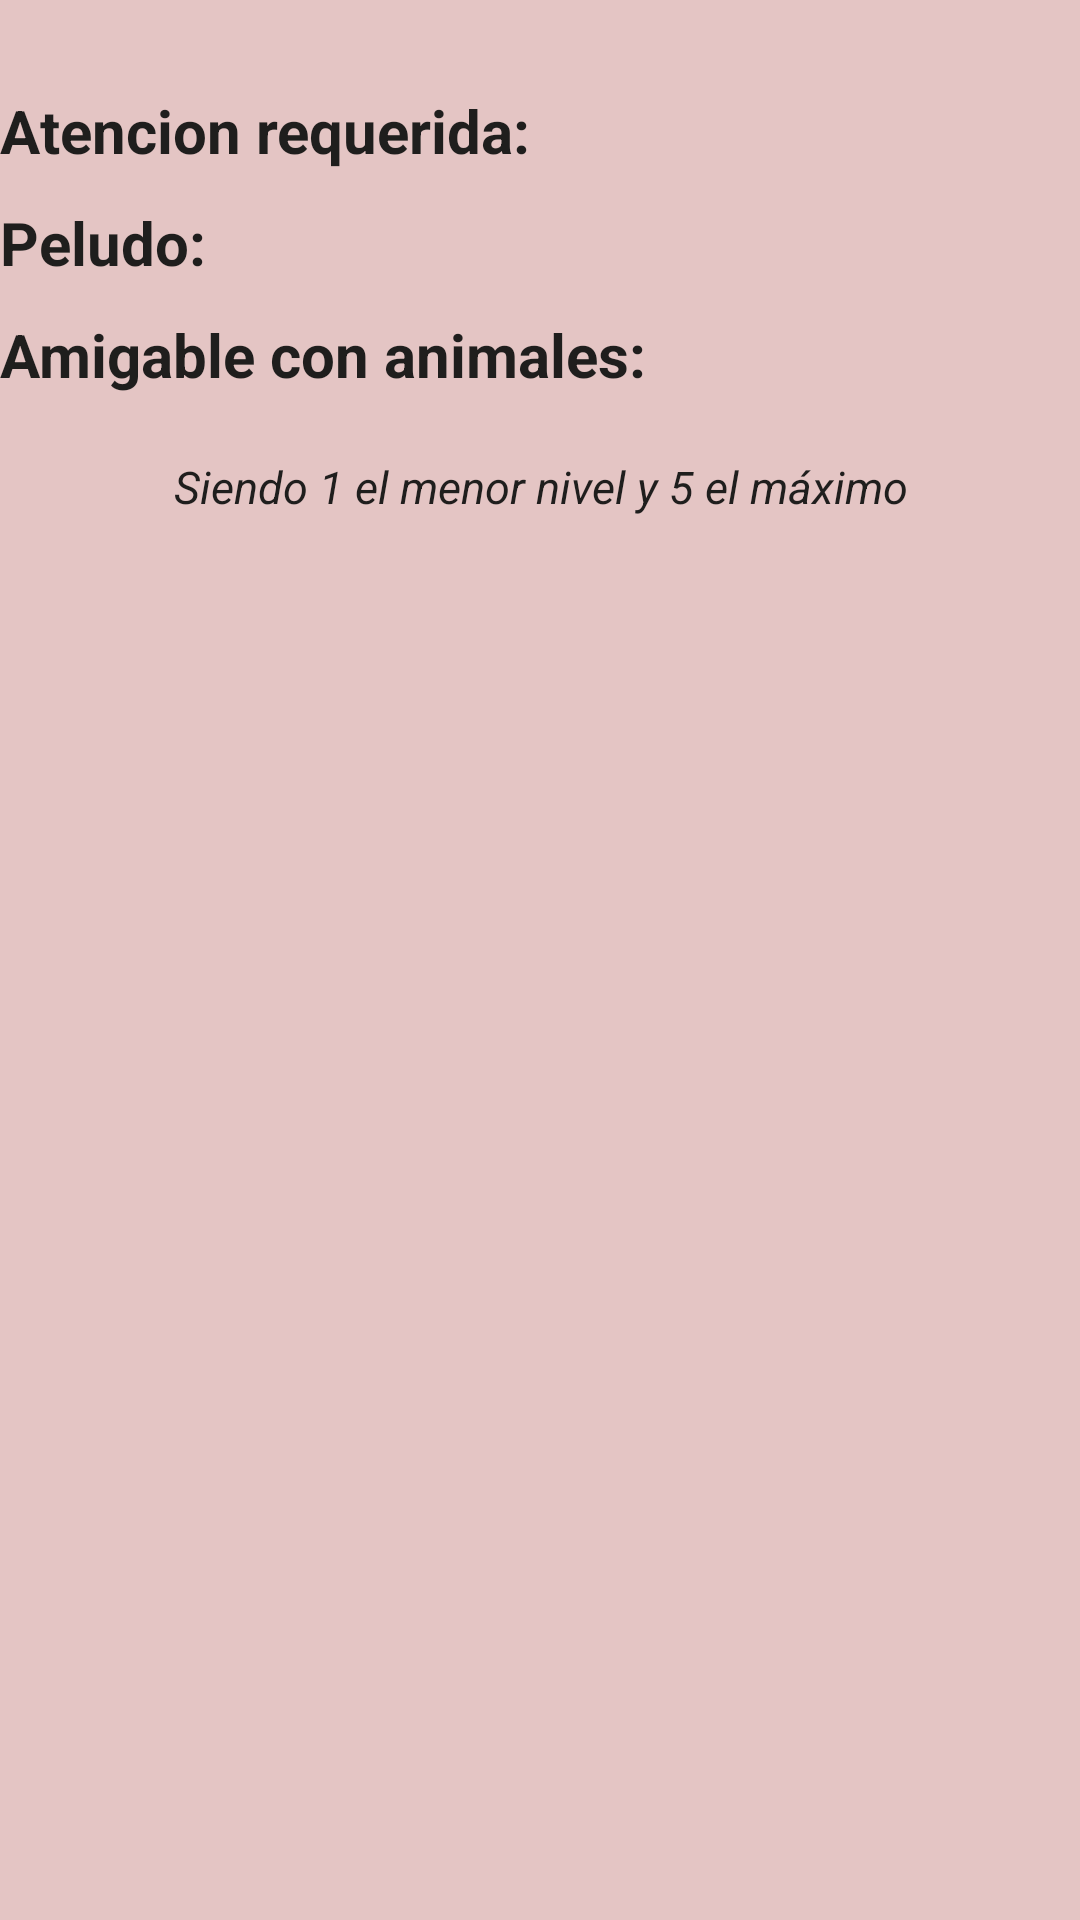

Android layout source for this screen:
<!-- AndroidManifest.xml: application theme Base.Theme.patitasApp -->
<!-- res/layout/segundo_fragmento.xml -->
<?xml version="1.0" encoding="utf-8"?>
<LinearLayout xmlns:android="http://schemas.android.com/apk/res/android"
    android:layout_width="match_parent"
    android:layout_height="match_parent"
    android:orientation="vertical"
    android:background="@color/rosita">

        <LinearLayout
            android:layout_width="wrap_content"
            android:layout_marginTop="30dp"
            android:layout_height="wrap_content"
            android:layout_marginBottom="5pt"
            android:orientation="horizontal">

            <TextView
                android:id="@+id/palabraAtencion"
                android:layout_width="wrap_content"
                android:layout_height="wrap_content"
                android:text="@string/pAtencion"
                android:textColor="@color/grisMasOscuro"
                android:textSize="20sp"
                android:textStyle="bold" />

            <TextView
                android:id="@+id/txAtencion"
                android:layout_width="wrap_content"
                android:layout_height="wrap_content"
                android:textColor="@color/grisOscuro"
                android:textSize="20sp"
                android:textStyle="bold"
                android:layout_marginStart="15dp"/>

        </LinearLayout>

        <LinearLayout
            android:layout_width="wrap_content"
            android:layout_height="wrap_content"
            android:layout_marginBottom="5pt"
            android:background="@drawable/roundstyle"
            android:orientation="horizontal">

            <TextView
                android:id="@+id/palabraTiraPelo"
                android:layout_width="wrap_content"
                android:layout_height="wrap_content"
                android:text="@string/pTiraPelo"
                android:textColor="@color/grisMasOscuro"
                android:textSize="20sp"
                android:textStyle="bold" />

            <TextView
                android:id="@+id/txTiraPelo"
                android:layout_width="wrap_content"
                android:layout_height="wrap_content"
                android:textColor="@color/grisOscuro"
                android:textSize="20sp"
                android:textStyle="bold"
                android:layout_marginStart="15dp"/>

        </LinearLayout>

        <LinearLayout
            android:layout_width="wrap_content"
            android:layout_height="wrap_content"
            android:layout_marginBottom="5pt"
            android:background="@drawable/roundstyle">

            <TextView
                android:id="@+id/palabraAmigable"
                android:layout_width="wrap_content"
                android:layout_height="wrap_content"
                android:text="@string/pAmigable"
                android:textColor="@color/grisMasOscuro"
                android:textSize="20sp"
                android:textStyle="bold" />

            <TextView
                android:id="@+id/txAmigable"
                android:layout_width="wrap_content"
                android:layout_height="wrap_content"
                android:textColor="@color/grisOscuro"
                android:textSize="20sp"
                android:textStyle="bold"
                android:layout_marginStart="15dp" />
        </LinearLayout>

    <LinearLayout
        android:layout_width="match_parent"
        android:layout_height="wrap_content"
        android:background="@drawable/roundstyle">

        <TextView
            android:id="@+id/txInformacion"
            android:text="@string/informacion"
            android:layout_width="match_parent"
            android:layout_height="wrap_content"
            android:textAlignment="center"
            android:textColor="@color/grisMasOscuro"
            android:textSize="15sp"
            android:textStyle="italic"
            android:layout_marginVertical="10dp"/>
    </LinearLayout>

</LinearLayout>
<!-- resources referenced by this layout -->
<resources>
  <color name="grisMasOscuro">#1f1e1d</color>
  <color name="grisOscuro">#757575</color>
  <color name="rosita">#e4c5c4</color>
  <string name="informacion">Siendo 1 el menor nivel y 5 el máximo</string>
  <string name="pAmigable">Amigable con animales: </string>
  <string name="pAtencion">Atencion requerida: </string>
  <string name="pTiraPelo">Peludo: </string>
  <style name="Base.Theme.patitasApp" parent="Theme.Material3.DayNight.NoActionBar">
          
          
          
          <item name="colorPrimaryDark">@color/beige</item>
      </style>
  <color name="beige">#c8ad8d</color>
</resources>
